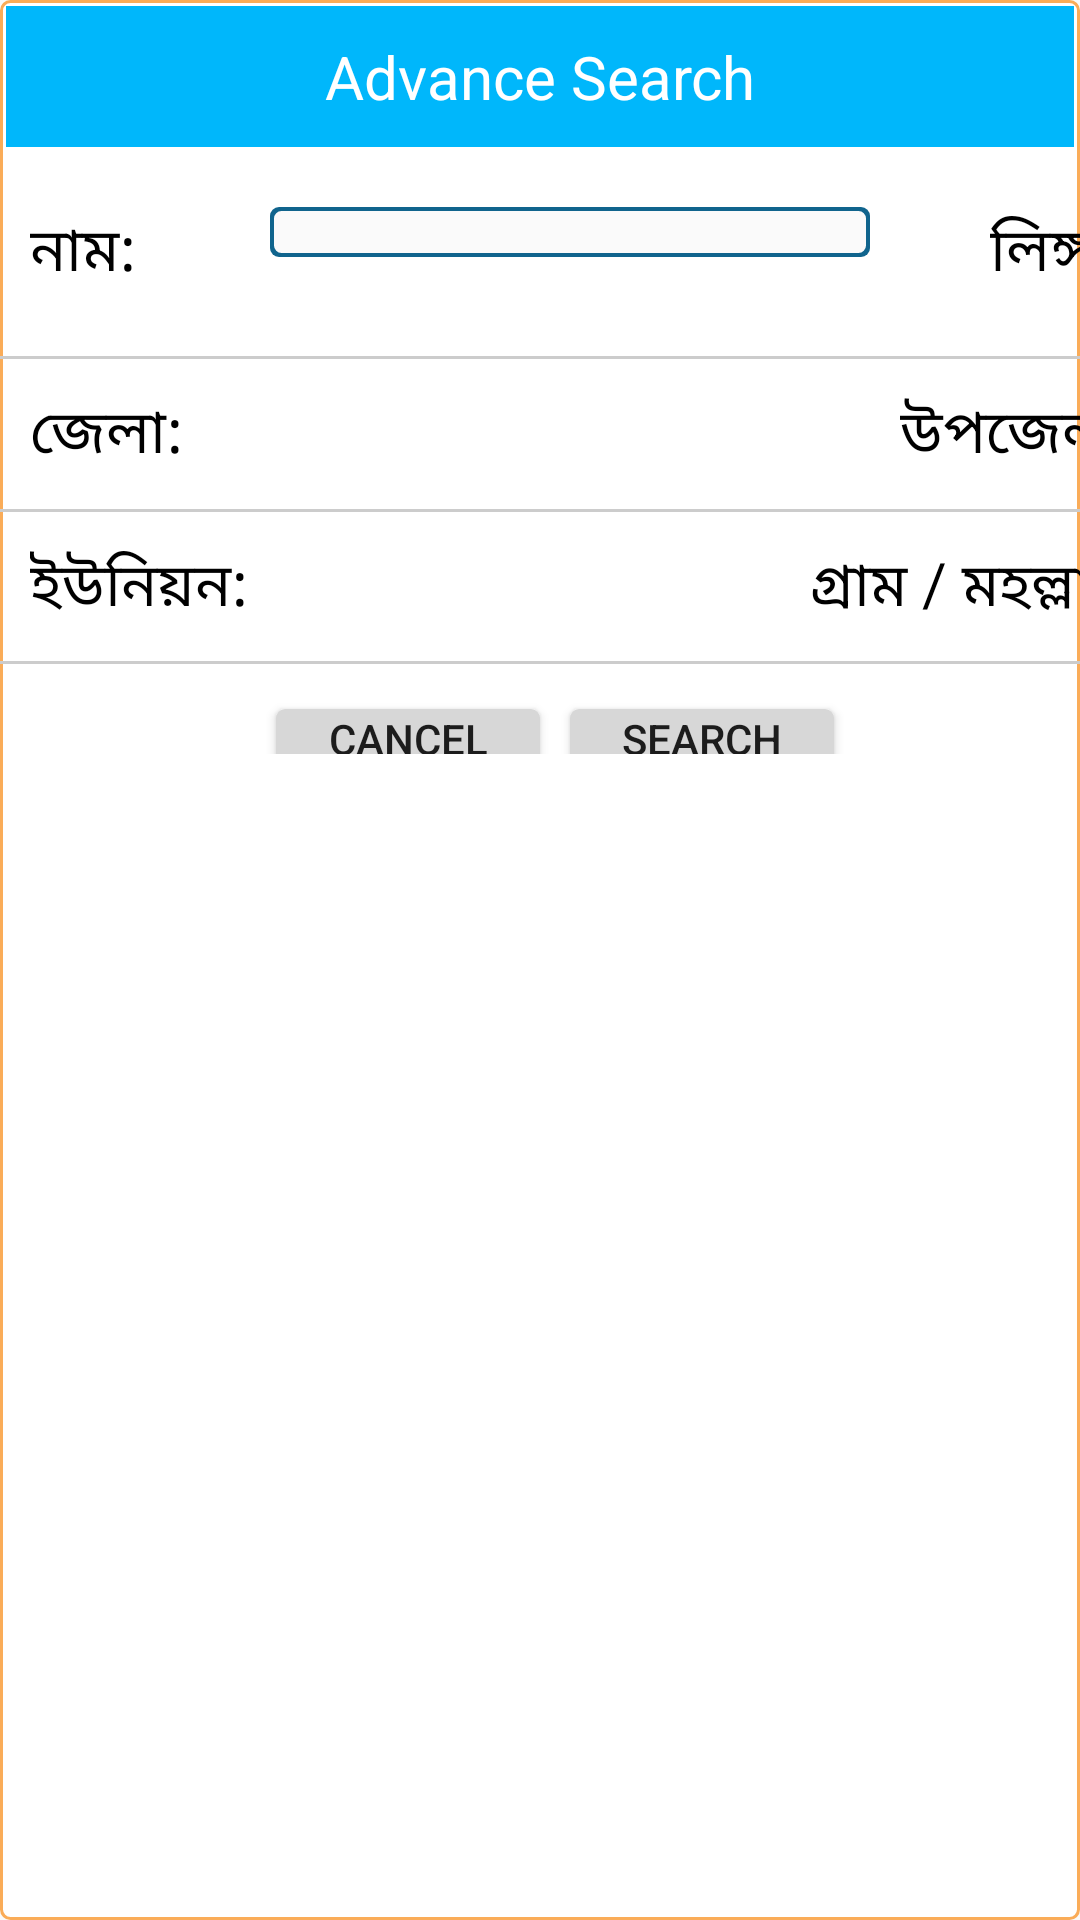

The Android layout XML behind this screen, and the referenced resources:
<!-- AndroidManifest.xml: application theme AppTheme -->
<!-- res/layout/activity_advsearch.xml -->
<LinearLayout xmlns:android="http://schemas.android.com/apk/res/android"
    xmlns:tools="http://schemas.android.com/tools"
    android:focusableInTouchMode="true"
    android:layout_width="match_parent"
    android:layout_height="match_parent"
    android:id = "@+id/adv_search_layout"
    android:background="@drawable/fragmentborder"
    android:orientation="vertical"
    tools:context=".ADVSearchActivity"
    >

        <LinearLayout
            android:id="@+id/client_intro_title"
            android:paddingTop="10sp"
            android:paddingBottom="10sp"
            android:layout_width="fill_parent"
            android:layout_height="wrap_content"
            android:orientation="horizontal"
            style="@style/rowHeading">

            <TextView
                android:id="@+id/TextViewClient_info_tab"
                android:gravity="center"
                android:layout_centerVertical="true"
                android:text="Advance Search"
                android:layout_width="fill_parent"
                android:textColor="#FFFFFF"
                android:layout_height="wrap_content"
                android:textSize="20sp" />
        </LinearLayout>

        <LinearLayout
            android:id="@+id/name_age"
            android:layout_marginLeft="10dp"
            android:layout_marginTop="10dp"
            android:paddingBottom="10dp"
            android:orientation="horizontal"
            android:layout_marginBottom="10dp"
            android:layout_centerVertical="true"
            android:layout_width="match_parent"
            android:layout_height="wrap_content">

            <TextView
                android:textSize="20dp"
                android:layout_marginTop="10dp"
                android:id="@+id/Client_name_label"
                android:text="@string/ClientsName"
                android:layout_width="80dp"
                android:layout_height="wrap_content"
                android:textColor="@color/text_color"/>

            <EditText
                android:layout_marginTop="10dp"
                android:ellipsize="start"
                android:textSize="20dp"
                android:background="@drawable/edittext_round"
                android:layout_width="200dp"
                android:layout_height="50px"
                android:inputType="textCapCharacters"
                android:id="@+id/advClient_name"
                android:paddingLeft="10dp"
                />

            <TextView
                android:layout_marginLeft="40dp"
                android:textSize="20dp"
                android:layout_marginTop="10dp"
                android:id="@+id/TextViewClientsSex"
                android:text="@string/ClientsSex"
                android:layout_width="60dp"
                android:layout_height="wrap_content"
                android:textColor="@color/text_color"/>

            <Spinner
                android:layout_marginTop="10dp"
                android:ellipsize="start"
                android:inputType="text"
                android:textSize="20dp"
                android:layout_width="100dp"
                android:layout_height="50px"
                android:background="@drawable/gradient_spinner"
                android:textAppearance="?android:attr/textAppearanceLarge"
                android:id="@+id/advClientsSexSpinner"
                android:entries="@array/nrcClientsSex"
                android:paddingLeft="10dp"
                />
        </LinearLayout>
    <View android:layout_height="1dip" android:layout_width="fill_parent" android:background="#CCCCCC" />

    <LinearLayout
        android:id="@+id/father_district"
        android:layout_marginLeft="10dp"
        android:orientation="horizontal"
        android:layout_centerVertical="true"
        android:layout_width="match_parent"
        android:layout_height="50dp">


        <TextView
            android:textSize="20dp"
            android:layout_marginTop="10dp"
            android:id="@+id/TextViewClientsDist"
            android:text="@string/ClientsDist"
            android:layout_width="80dp"
            android:layout_height="wrap_content"
            android:textColor="@color/text_color"/>

        <Spinner
            android:layout_marginTop="10dp"
            android:drawSelectorOnTop="true"
            android:textSize="20dp"
            android:layout_width="100dp"
            android:layout_height="50px"
            android:background="@drawable/gradient_spinner"
            android:id="@+id/Clients_District"
            android:paddingLeft="10dp"
            />
        <TextView
            android:textSize="20dp"
            android:layout_marginTop="10dp"
            android:layout_marginLeft="110dp"
            android:id="@+id/ClientsUpazila"
            android:text="@string/ClientsUpazila"
            android:layout_width="90dp"
            android:layout_height="wrap_content"
            android:textColor="@color/text_color"/>

        <Spinner
            android:layout_marginTop="10dp"
            android:ellipsize="start"
            android:inputType="text"
            android:textSize="20dp"
            android:layout_width="100dp"
            android:layout_height="50px"
            android:background="@drawable/gradient_spinner"
            android:textAppearance="?android:attr/textAppearanceLarge"
            android:id="@+id/Clients_Upazila"
            android:paddingLeft="10dp"
            />
    </LinearLayout>
    <View android:layout_height="1dip" android:layout_width="fill_parent" android:background="#CCCCCC" />

    <LinearLayout
        android:id="@+id/union_village"
        android:layout_marginLeft="10dp"
        android:layout_marginBottom="10dp"
        android:orientation="horizontal"
        android:layout_centerVertical="true"
        android:layout_width="match_parent"
        android:layout_height="wrap_content">

        <TextView
            android:textSize="20dp"
            android:layout_marginTop="10dp"
            android:id="@+id/TextViewClientsUnion"
            android:text="@string/ClientsUnion"
            android:layout_width="80dp"
            android:layout_height="wrap_content"
            android:textColor="@color/text_color"/>
        <Spinner
            android:layout_marginTop="10dp"
            android:drawSelectorOnTop="true"
            android:textSize="20dp"
            android:layout_width="100dp"
            android:layout_height="50px"
            android:background="@drawable/gradient_spinner"
            android:textAppearance="?android:attr/textAppearanceLarge"
            android:id="@+id/Clients_Union"
            android:paddingLeft="10dp"
            />

        <TextView
            android:textSize="20dp"
            android:layout_marginTop="10dp"
            android:layout_marginLeft="80dp"
            android:id="@+id/TextViewClientsVillage"
            android:text="@string/ClientsVillage"
            android:layout_width="120dp"
            android:layout_height="wrap_content"
            android:textColor="@color/text_color"/>

        <Spinner
            android:layout_marginTop="10dp"
            android:drawSelectorOnTop="true"
            android:textSize="20dp"
            android:layout_width="100dp"
            android:layout_height="50px"
            android:background="@drawable/gradient_spinner"
            android:textAppearance="?android:attr/textAppearanceLarge"
            android:id="@+id/Clients_Village"
            android:paddingLeft="10dp"
            />
    </LinearLayout>
    <View android:layout_height="1dip" android:layout_width="fill_parent" android:background="#CCCCCC" />
    <LinearLayout
        android:id="@+id/search_button_layout"
        android:layout_marginLeft="10dp"
        android:layout_marginBottom="10dp"
        android:orientation="horizontal"
        android:layout_centerVertical="true"
        android:paddingBottom="10dp"
        android:gravity="center"
        android:layout_width="match_parent"
        android:layout_height="wrap_content">
    <Button
        android:layout_marginTop="10dp"
        android:layout_width="wrap_content"
        android:layout_height="60px"
        android:id="@+id/cancelBtn"
        android:paddingRight="10dp"
        android:paddingLeft="10dp"
        android:ellipsize="start"
        android:background="@drawable/button_style"
        android:text="CANCEL"/>

    <Button
        android:layout_marginLeft="10dp"
        android:layout_marginTop="10dp"
        android:layout_width="wrap_content"
        android:layout_height="60px"
        android:id="@+id/searchBtn"
        android:paddingRight="10dp"
        android:paddingLeft="10dp"
        android:ellipsize="start"
        android:background="@drawable/button_style"
        android:text="SEARCH"/>

        </LinearLayout>
    <ListView
        android:layout_width="fill_parent"
        android:layout_height="wrap_content"
        android:id="@+id/search_result">

    </ListView>

</LinearLayout>
<!-- resources referenced by this layout -->
<resources>
  <string-array name="nrcClientsSex">
          <item>পুরুষ </item>
          <item>মহিলা </item>
          <item>হিজরা </item>
      </string-array>
  <color name="text_color">#000000</color>
  <!-- drawable edittext_round (drawable) -->
  <?xml version="1.0" encoding="utf-8"?>
  <layer-list xmlns:android="http://schemas.android.com/apk/res/android">
      <item>
          <shape android:shape="rectangle">
              <solid android:color="#10648d" />
  
              <corners
                  android:bottomLeftRadius="3dp"
                  android:bottomRightRadius="3dp"
                  android:topLeftRadius="3dp"
                  android:topRightRadius="3dp" />
          </shape>
      </item>
      <item
          android:bottom="0.5dp"
          android:left="0.5dp"
          android:right="0.5dp"
          android:top="0.5dp"
          >
          <shape android:shape="rectangle">
              <solid android:color="#fafafa"/>
              <corners
                  android:bottomLeftRadius="3dp"
                  android:bottomRightRadius="3dp"
                  android:topLeftRadius="3dp"
                  android:topRightRadius="3dp"/>
              <stroke android:color="#10648d"
                  android:width="1dp"/>
          </shape>
      </item>
  </layer-list>
  <!-- drawable fragmentborder (drawable) -->
  <?xml version="1.0" encoding="utf-8" ?>
  <shape xmlns:android="http://schemas.android.com/apk/res/android"
      android:thickness="0dp"
      android:shape="rectangle">
      <stroke android:width="1dp"
          android:color="#FAAC58"/>
      <corners android:radius="3dp" />
      <gradient
          android:startColor="#FFFFFF"
          android:endColor="#FFFFFF"
          android:type="linear"
          android:angle="270"/>
  </shape>
  <!-- drawable gradient_spinner (drawable) -->
  <?xml version="1.0" encoding="utf-8"?>
  <selector xmlns:android="http://schemas.android.com/apk/res/android">
  
      <item><layer-list>
              <item><shape>
                      <gradient
                          android:angle="90"
                          android:endColor="#FFFFFF"
                          android:startColor="#FFFFFF"
                          android:type="linear" />
  
                      <stroke
                          android:width="1dp"
                          android:color="#000000" />
  
                      <corners
                          android:radius="4dp" />
  
                      <padding
                          android:bottom="3dp"
                          android:left="3dp"
                          android:right="3dp"
                          android:top="3dp" />
                  </shape></item>
              <item >
                  <bitmap
                      android:gravity="bottom|right|left"
                      android:src="@drawable/spinnerborder" />
              </item>
          </layer-list></item>
  
  </selector>
  <string name="ClientsDist">"জেলা:"</string>
  <string name="ClientsName">"নাম: "</string>
  <string name="ClientsSex">"লিঙ্গ:"</string>
  <string name="ClientsUnion">"ইউনিয়ন:"</string>
  <string name="ClientsUpazila">"উপজেলা:"</string>
  <string name="ClientsVillage">"গ্রাম / মহল্লা:"</string>
  <style name="rowHeading">
          <item name="android:paddingTop">5sp</item>
          <item name="android:paddingBottom">5sp</item>
          <item name="android:paddingLeft">10dp</item>
          <item name="android:paddingRight">10dp</item>
          <item name="android:background">#00B7FB</item>
          <item name="android:textColor">#000000</item>
          <item name="android:layout_marginLeft">2dp</item>
          <item name="android:layout_marginRight">2dp</item>
          <item name="android:layout_marginTop">2dp</item>
                 
      </style>
  <style name="AppTheme" parent="Theme.AppCompat.Light.DarkActionBar">
          
      </style>
</resources>
